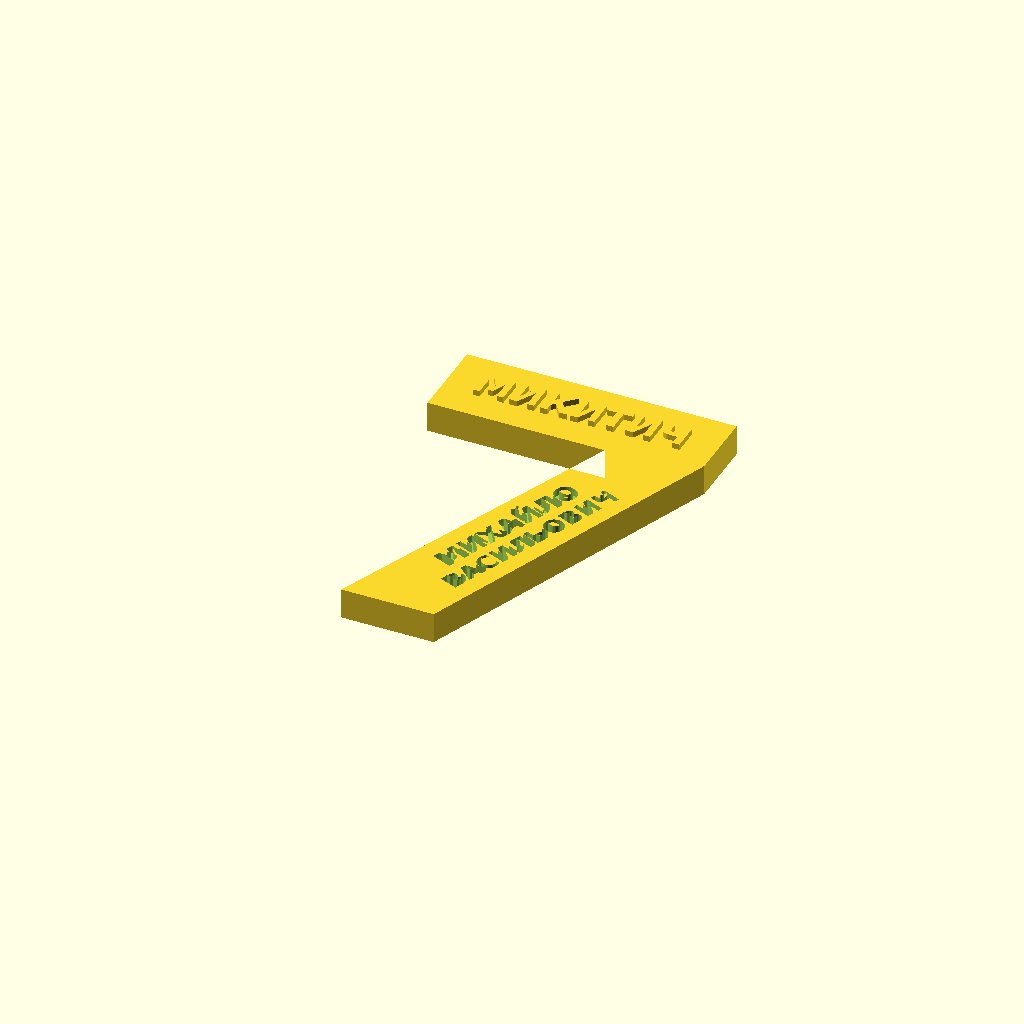
Cell 1 — every parameter at its default value.
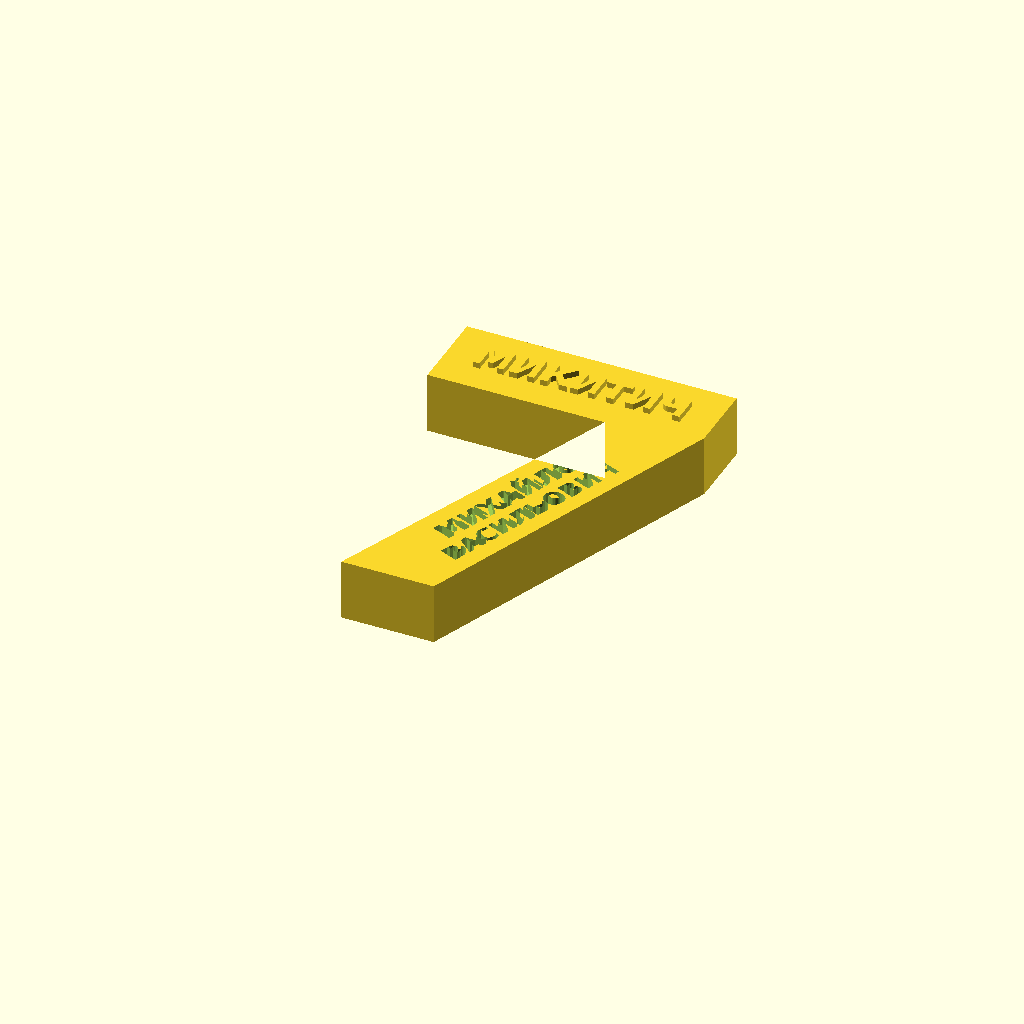
Cell 2: the same model with T = 16.
All cells are drawn from one camera (rotation 55°, 0°, 25°, orthographic, colour scheme Cornfield), so only the parameter changes between them.
OpenSCAD source file lab4-3d/reference/digit7.scad:
// Reference model for lab 4 (group KI-407 -> digit "7").
// Used only to check dimensions and printability; the lab itself is done
// in AutoCAD and Fusion 360 with the same dimensions.
T      = 8;     // digit thickness, mm
EMB    = 1.5;   // surname: convex (boss) height
DEB    = 2.0;   // name: concave (cut) depth
FONT   = "DejaVu Sans:style=Bold";

// 2D outline of the digit 7 (mm)
module seven() {
    polygon([[0,100],[70,100],[70,82],[38,0],[14,0],[46,78],[0,78]]);
}
// diagonal stroke: centre line from (26,0) to (58,80)
ANG  = atan2(80, 32);           // ~68.2 deg
module on_diag(t, off) {        // t: distance along the stroke, off: perpendicular shift
    translate([26 + t*cos(ANG) - off*sin(ANG), t*sin(ANG) + off*cos(ANG), 0]) rotate(ANG) children();
}

difference() {
    union() {
        linear_extrude(T) seven();
        // Surname - convex, on the top bar
        translate([35, 89, T]) linear_extrude(EMB)
            text("МИКИТИЧ", size=7, font=FONT, halign="center", valign="center");
    }
    // Name - concave, along the diagonal stroke
    translate([0,0,T-DEB]) linear_extrude(DEB+1)
        on_diag(42, 4.2) text("МИХАЙЛО", size=5.5, font=FONT, halign="center", valign="center");
    // Patronymic - through cut, along the diagonal stroke
    translate([0,0,-1]) linear_extrude(T+2)
        on_diag(42, -4.2) text("ВАСИЛЬОВИЧ", size=5, font=FONT, halign="center", valign="center");
}
Customizer parameters (derived from the source; name, type, default, range or options):
T: number, default 8
EMB: number, default 1.5
DEB: number, default 2
FONT: string, default "DejaVu Sans:style=Bold"
